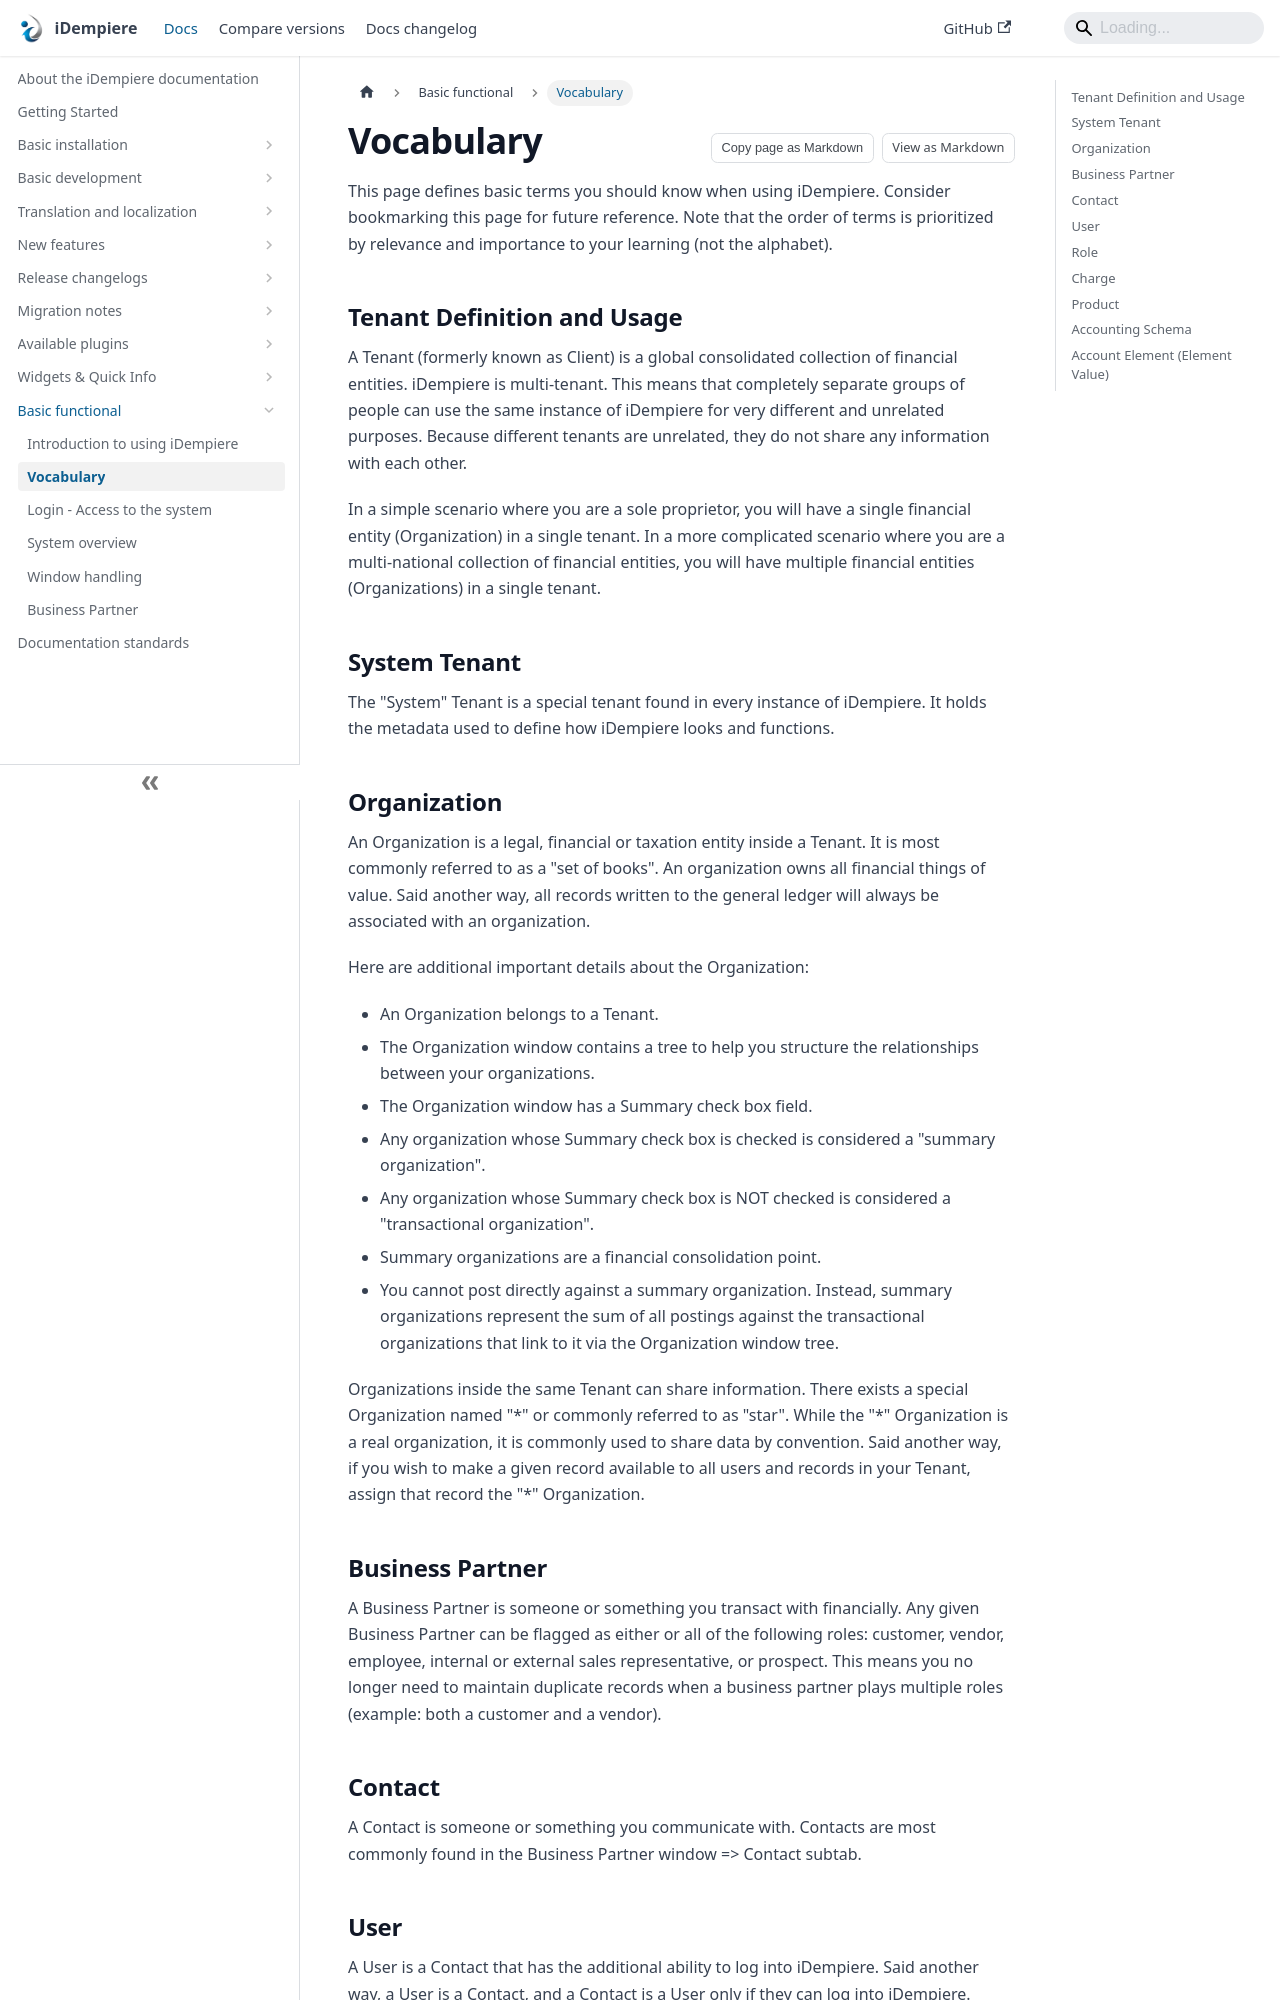

repository: idempiere/idempiere.github.io · page: docs/basic-functional/vocabulary.html · generator: docusaurus

---
description: "Definitions of the basic iDempiere terms, such as Tenant, that you need to know when you use the system."
sidebar_position: 2
---
# Vocabulary {#vocabulary}

This page defines basic terms you should know when using iDempiere. Consider bookmarking this page for future reference. Note that the order of terms is prioritized by relevance and importance to your learning (not the alphabet).

## Tenant Definition and Usage {#tenant}

A Tenant (formerly known as Client) is a global consolidated collection of financial entities. iDempiere is multi-tenant. This means that completely separate groups of people can use the same instance of iDempiere for very different and unrelated purposes. Because different tenants are unrelated, they do not share any information with each other.

In a simple scenario where you are a sole proprietor, you will have a single financial entity (Organization) in a single tenant. In a more complicated scenario where you are a multi-national collection of financial entities, you will have multiple financial entities (Organizations) in a single tenant.

## System Tenant {#tenant-system}

The "System" Tenant is a special tenant found in every instance of iDempiere. It holds the metadata used to define how iDempiere looks and functions.

## Organization {#organization} 

An Organization is a legal, financial or taxation entity inside a Tenant. It is most commonly referred to as a "set of books". An organization owns all financial things of value. Said another way, all records written to the general ledger will always be associated with an organization.

Here are additional important details about the Organization:

* An Organization belongs to a Tenant.
* The Organization window contains a tree to help you structure the relationships between your organizations.
* The Organization window has a Summary check box field.
* Any organization whose Summary check box is checked is considered a "summary organization".
* Any organization whose Summary check box is NOT checked is considered a "transactional organization".
* Summary organizations are a financial consolidation point.
* You cannot post directly against a summary organization. Instead, summary organizations represent the sum of all postings against the transactional organizations that link to it via the Organization window tree.

Organizations inside the same Tenant can share information. There exists a special Organization named "\*" or commonly referred to as "star". While the "\*" Organization is a real organization, it is commonly used to share data by convention. Said another way, if you wish to make a given record available to all users and records in your Tenant, assign that record the "\*" Organization.
